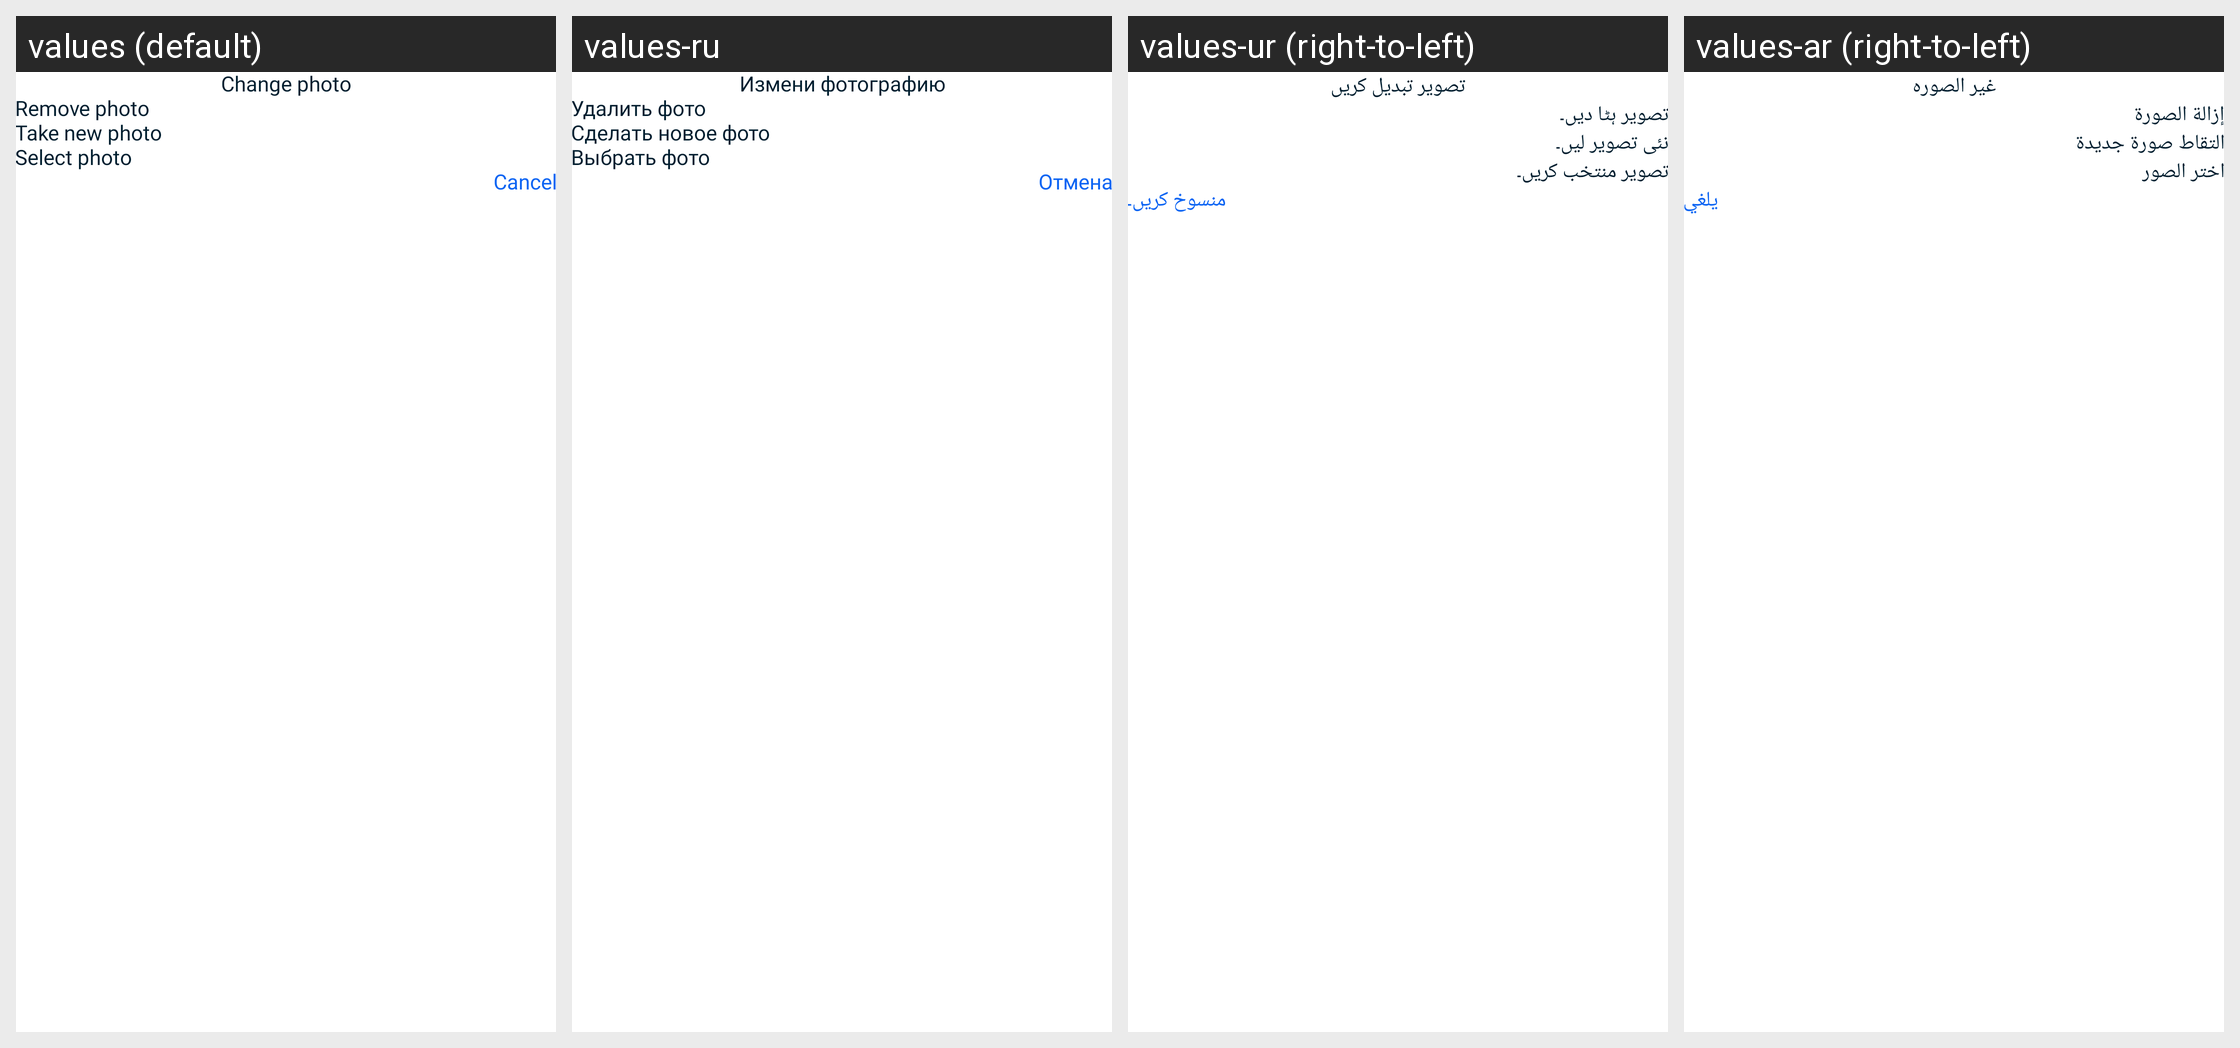

The same Android screen rendered under several of its app's locales, left to right. List the strings drawn on it with the default value and each locale's translation.
Android screen res/layout/dialog_image_selection.xml rendered under 4 locales, left to right: values (default), values-ru, values-ur (right-to-left), values-ar (right-to-left). Device: Nexus 5 (rendered at 1080×1920; each locale shown at half size, 540×960, under a caption strip naming it); theme AppTheme.
Other locales in the repository, not shown: values-bn, values-de, values-es, values-fa, values-fr, values-gu, values-ha, values-hi, values-in, values-it, values-ja, values-jv, values-ko, values-mr, values-nl, values-pa, values-pl, values-pt, values-sv, values-sw, values-ta, values-te, values-th, values-tr, values-vi, values-zh.
Strings drawn on this screen, with the default value and each locale's value (text and hints the layout hard-codes, and strings that could not be matched under every locale, appear in the picture but are not listed):

change_photo
  values: Change photo
  values-ru: Измени фотографию
  values-ur: تصویر تبدیل کریں
  values-ar: غير الصوره

remove_photo
  values: Remove photo
  values-ru: Удалить фото
  values-ur: تصویر ہٹا دیں۔
  values-ar: إزالة الصورة

take_new_photo
  values: Take new photo
  values-ru: Сделать новое фото
  values-ur: نئی تصویر لیں۔
  values-ar: التقاط صورة جديدة

selected_photo
  values: Select photo
  values-ru: Выбрать фото
  values-ur: تصویر منتخب کریں۔
  values-ar: اختر الصور

cancel
  values: Cancel
  values-ru: Отмена
  values-ur: منسوخ کریں۔
  values-ar: يلغي
